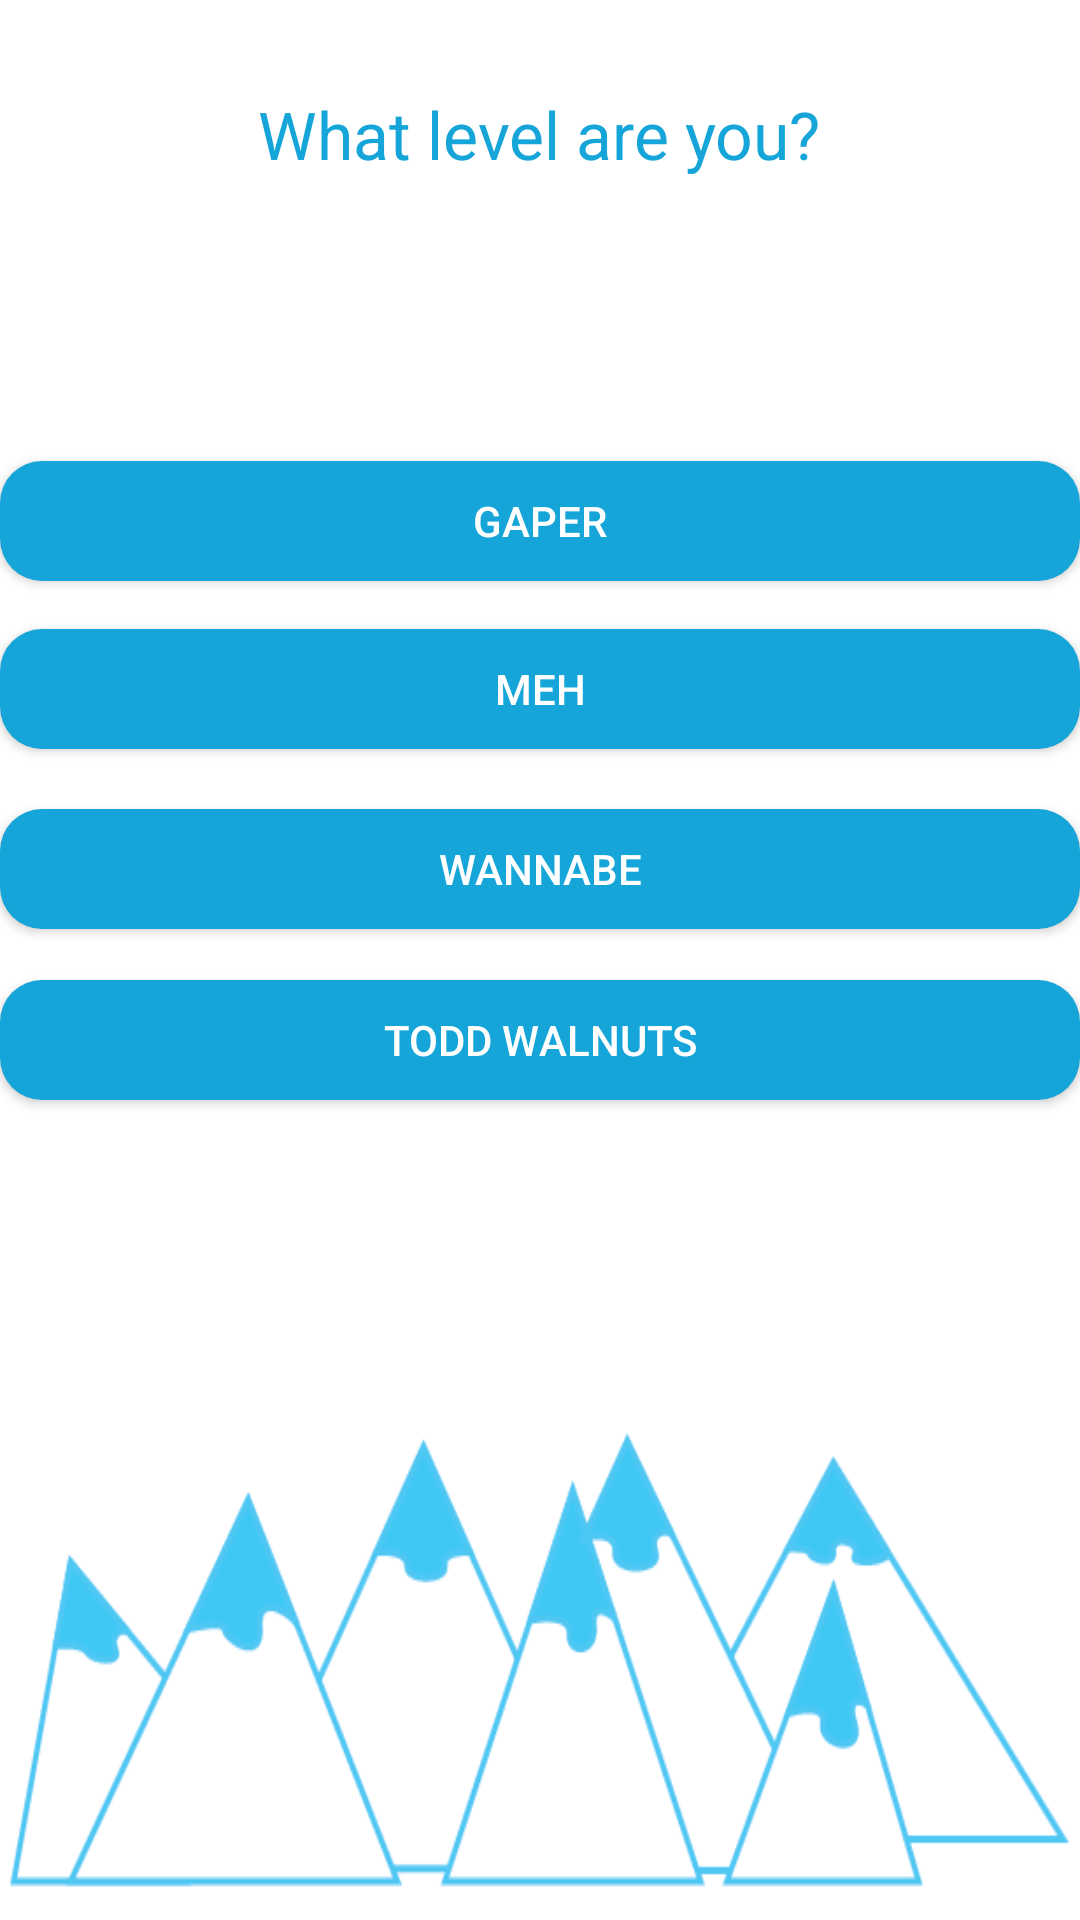

This screen was rendered from an Android layout file. Write that file and the resources it references.
<!-- AndroidManifest.xml: application theme AppTheme -->
<!-- res/layout/activity_jump.xml -->
<RelativeLayout xmlns:android="http://schemas.android.com/apk/res/android"
    xmlns:tools="http://schemas.android.com/tools"
    android:layout_width="match_parent"
    android:layout_height="match_parent"
    android:background="@drawable/background_ski_dice"
    tools:context="${relativePackage}.${activityClass}" >

    <TextView
        android:id="@+id/txtApres"
        android:layout_width="wrap_content"
        android:layout_height="wrap_content"
        android:layout_alignParentTop="true"
        android:layout_centerHorizontal="true"
        android:layout_marginTop="30dp"
        android:text="What level are you?"
        android:textAppearance="?android:attr/textAppearanceLarge"
        android:textColor="#16A5D9" />

    <TextView
        android:id="@+id/txtJump"
        android:layout_width="wrap_content"
        android:layout_height="wrap_content"
        android:layout_below="@+id/txtApres"
        android:layout_centerHorizontal="true"
        android:layout_marginTop="27dp"
        android:text=" "
        android:textSize="24sp" />

    <Button
        android:id="@+id/btnEasy"
        android:textColor="#FFFFFF"
        android:layout_width="match_parent"
        android:layout_height="40dp"
        android:layout_alignParentLeft="true"
        android:layout_below="@+id/txtJump"
        android:layout_marginTop="35dp"
        android:background="@drawable/buttonshape"
        android:minHeight="48dp"
        android:padding="2dp"
        android:text="GAPER" />
    
     <Button
        android:id="@+id/btnMed"
        android:textColor="#FFFFFF"
        android:layout_width="match_parent"
        android:layout_height="40dp"
        android:layout_alignParentLeft="true"
        android:layout_below="@+id/btnEasy"
        android:layout_marginTop="16dp"
        android:background="@drawable/buttonshape"
        android:text="Meh" />

    <Button
        android:id="@+id/btnHard"
        android:textColor="#FFFFFF"
        android:layout_width="match_parent"
        android:layout_height="40dp"
        android:layout_alignParentLeft="true"
        android:layout_below="@+id/btnMed"
        android:layout_marginTop="20dp"
        android:background="@drawable/buttonshape"
        android:text="Wannabe" />

    <Button
        android:id="@+id/btnPro"
        android:textColor="#FFFFFF"
        android:layout_width="match_parent"
        android:layout_height="40dp"
        android:layout_alignParentLeft="true"
        android:layout_below="@+id/btnHard"
        android:layout_marginTop="17dp"
        android:background="@drawable/buttonshape"
        android:text="Todd Walnuts" />

</RelativeLayout>
<!-- resources referenced by this layout -->
<resources>
  <!-- drawable background_ski_dice: png bitmap (drawable-xhdpi, 20077 bytes) -->
  <!-- drawable buttonshape (drawable) -->
  <?xml version="1.0" encoding="utf-8"?>
  
  <shape xmlns:android="http://schemas.android.com/apk/res/android"
      android:shape="rectangle" >
  
      <corners android:radius="14dp" />
  
      <solid android:color="#16A5D9" />
  
      <size
          android:height="60dp"
          android:width="270dp" />
  
  </shape>
  <style name="AppTheme" parent="AppBaseTheme">
          
      </style>
  <style name="AppBaseTheme" parent="Theme.AppCompat.Light">
          
      </style>
</resources>
